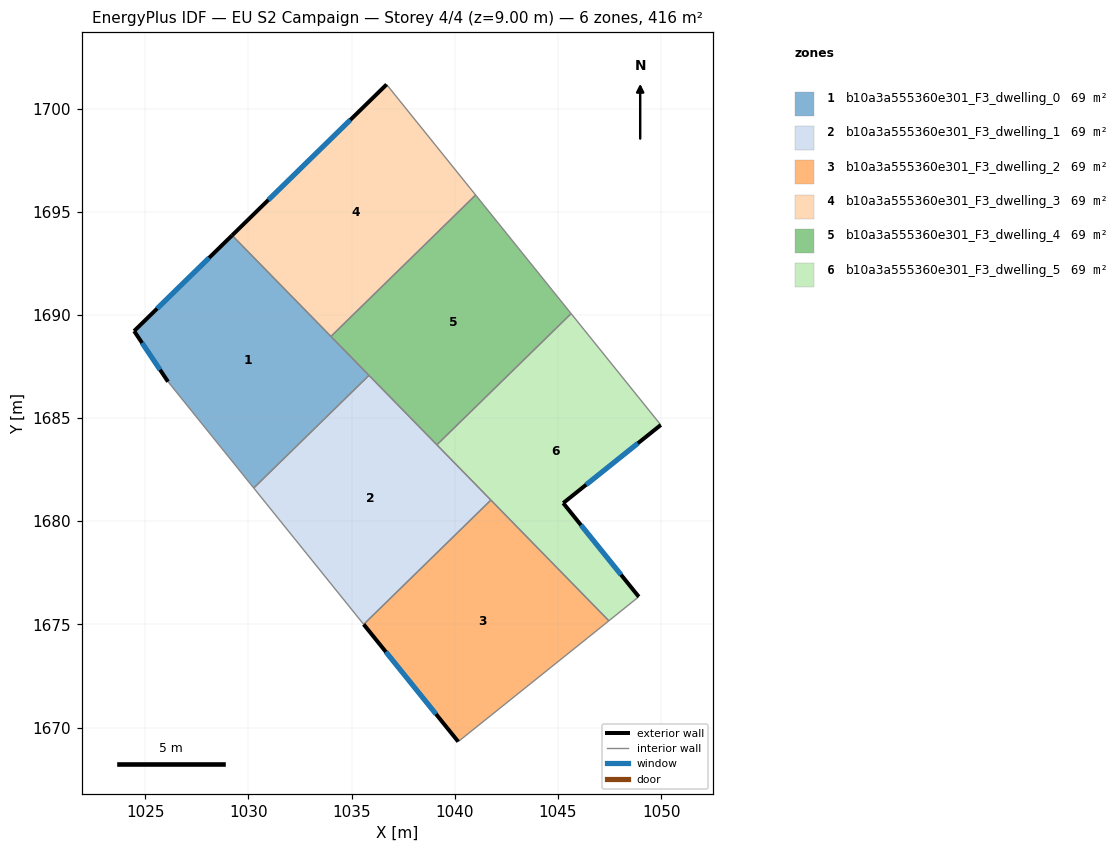
=== STOREY PLAN SPEC (per zone: floor XY polygon, exterior-wall plan segments, windows/doors) ===
zone 1: b10a3a555360e301_F3_dwelling_0  (69.4 m²)
  floor: (1029.21, 1693.85) (1035.84, 1687.07) (1030.26, 1681.61) (1026.10, 1686.76) (1024.46, 1689.22)
  exterior wall: (1024.46, 1689.22) – (1026.10, 1686.76)  [3.0 m]
    window: (1024.85, 1688.64) – (1025.72, 1687.34)  [2.5 m²]
  exterior wall: (1029.21, 1693.85) – (1024.46, 1689.22)  [6.6 m]
    window: (1028.09, 1692.76) – (1025.57, 1690.30)  [5.6 m²]
  interior walls: 4
zone 2: b10a3a555360e301_F3_dwelling_1  (69.4 m²)
  floor: (1035.84, 1687.07) (1041.75, 1681.02) (1035.58, 1675.00) (1030.26, 1681.61)
  interior walls: 5
zone 3: b10a3a555360e301_F3_dwelling_2  (69.4 m²)
  floor: (1041.75, 1681.02) (1047.47, 1675.17) (1046.41, 1674.32) (1040.16, 1669.32) (1035.58, 1675.00)
  exterior wall: (1035.58, 1675.00) – (1040.16, 1669.32)  [7.3 m]
    window: (1036.66, 1673.67) – (1039.09, 1670.65)  [6.2 m²]
  interior walls: 4
zone 4: b10a3a555360e301_F3_dwelling_3  (69.4 m²)
  floor: (1036.70, 1701.17) (1041.01, 1695.81) (1034.00, 1688.95) (1029.21, 1693.85)
  exterior wall: (1036.70, 1701.17) – (1029.21, 1693.85)  [10.5 m]
    window: (1034.94, 1699.45) – (1030.97, 1695.57)  [8.8 m²]
  interior walls: 3
zone 5: b10a3a555360e301_F3_dwelling_4  (69.4 m²)
  floor: (1041.01, 1695.81) (1045.64, 1690.06) (1039.13, 1683.70) (1034.00, 1688.95)
  interior walls: 5
zone 6: b10a3a555360e301_F3_dwelling_5  (69.4 m²)
  floor: (1045.64, 1690.06) (1049.98, 1684.67) (1045.25, 1680.88) (1048.92, 1676.34) (1047.47, 1675.17) (1039.13, 1683.70)
  exterior wall: (1045.25, 1680.88) – (1049.98, 1684.67)  [6.1 m]
    window: (1046.36, 1681.77) – (1048.87, 1683.78)  [5.1 m²]
  exterior wall: (1048.92, 1676.34) – (1045.25, 1680.88)  [5.8 m]
    window: (1048.06, 1677.41) – (1046.11, 1679.81)  [4.9 m²]
  interior walls: 5

=== DERIVED (storey summary) ===
Building: EU S2 Campaign
Storey: 4 of 4  (floor level z = 9.00 m)
Storey gross floor area: 416.5 m²
Zones on this storey: 6
  - b10a3a555360e301_F3_dwelling_0: floor 69.4 m²; exterior wall 9.6 m (28.8 m²); 2 window(s) 8.1 m²; WWR 28.1%
  - b10a3a555360e301_F3_dwelling_1: floor 69.4 m²
  - b10a3a555360e301_F3_dwelling_2: floor 69.4 m²; exterior wall 7.3 m (21.9 m²); 1 window(s) 6.2 m²; WWR 28.1%
  - b10a3a555360e301_F3_dwelling_3: floor 69.4 m²; exterior wall 10.5 m (31.4 m²); 1 window(s) 8.8 m²; WWR 28.1%
  - b10a3a555360e301_F3_dwelling_4: floor 69.4 m²
  - b10a3a555360e301_F3_dwelling_5: floor 69.4 m²; exterior wall 11.9 m (35.7 m²); 2 window(s) 10.0 m²; WWR 28.1%
Zone adjacency (shared interzone walls):
  - b10a3a555360e301_F3_dwelling_0 ↔ b10a3a555360e301_F3_dwelling_1
  - b10a3a555360e301_F3_dwelling_0 ↔ b10a3a555360e301_F3_dwelling_3
  - b10a3a555360e301_F3_dwelling_0 ↔ b10a3a555360e301_F3_dwelling_4
  - b10a3a555360e301_F3_dwelling_1 ↔ b10a3a555360e301_F3_dwelling_2
  - b10a3a555360e301_F3_dwelling_1 ↔ b10a3a555360e301_F3_dwelling_4
  - b10a3a555360e301_F3_dwelling_1 ↔ b10a3a555360e301_F3_dwelling_5
  - b10a3a555360e301_F3_dwelling_2 ↔ b10a3a555360e301_F3_dwelling_5
  - b10a3a555360e301_F3_dwelling_3 ↔ b10a3a555360e301_F3_dwelling_4
  - b10a3a555360e301_F3_dwelling_4 ↔ b10a3a555360e301_F3_dwelling_5